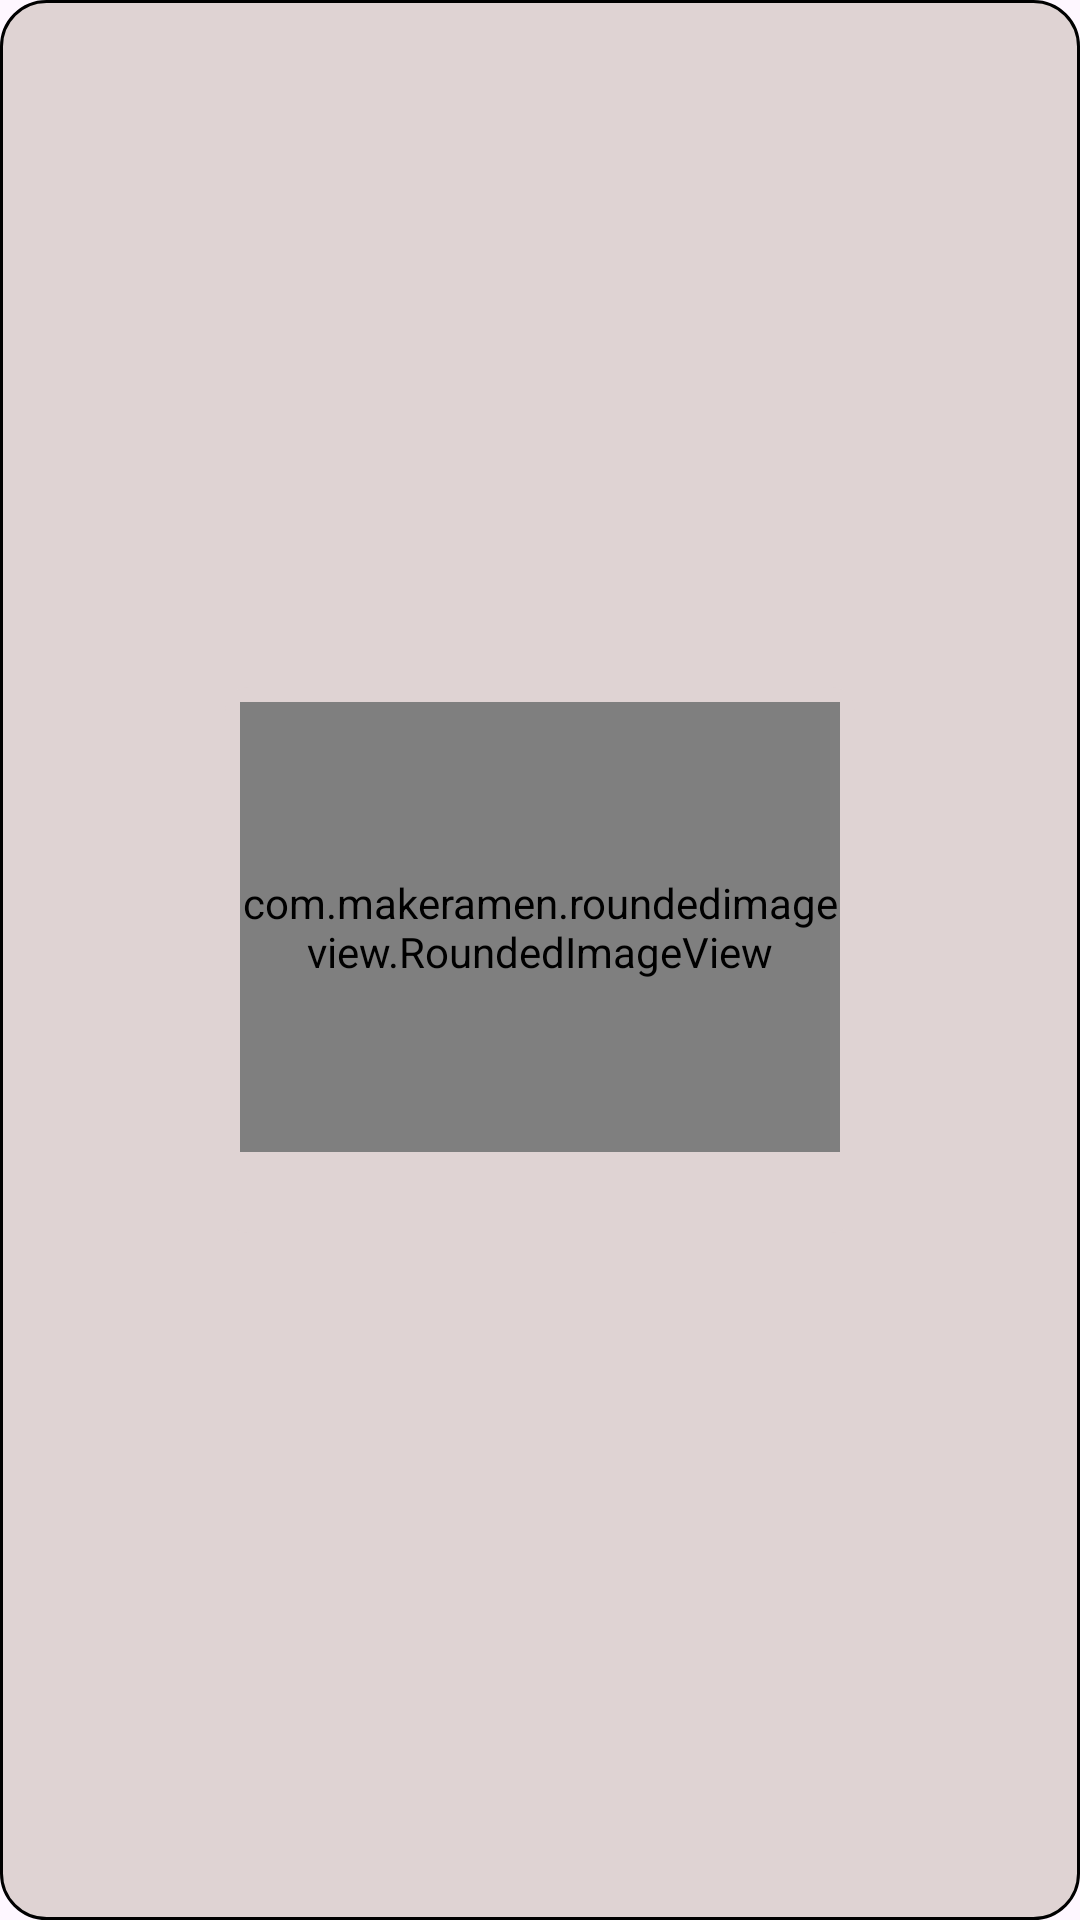

Write the Android layout XML for this screen, with the resource values it uses.
<!-- AndroidManifest.xml: application theme Theme.BTUNGDUNGMONAN -->
<!-- res/layout/dong_seafood.xml -->
<?xml version="1.0" encoding="utf-8"?>
<LinearLayout xmlns:android="http://schemas.android.com/apk/res/android"
    xmlns:app="http://schemas.android.com/apk/res-auto"
    android:layout_width="wrap_content"
    android:layout_height="wrap_content"
    android:background="@drawable/bcr_rcl"
    android:gravity="center"
    android:layout_marginLeft="10dp"
    android:orientation="vertical">


        <LinearLayout
            android:layout_width="wrap_content"
            android:orientation="vertical"
            android:layout_margin="10dp"
            android:background="@drawable/background_rcl_item"
            android:layout_height="wrap_content">
                <com.makeramen.roundedimageview.RoundedImageView
                    android:layout_marginLeft="5dp"
                    android:layout_marginTop="5dp"
                    android:layout_marginRight="5dp"
                    android:id="@+id/imgSeafood"
                    app:riv_corner_radius="20dp"
                    app:riv_border_color="#E69489"
                    app:riv_border_width="1.5dp"
                    android:layout_width="200dp"
                    android:layout_height="150dp"
                    android:scaleType="centerCrop" />
                <TextView
                    android:layout_width="match_parent"
                    android:layout_height="wrap_content"
                    android:id="@+id/tvSeafood"
                    android:gravity="center"
                    android:textSize="20sp"
                    android:layout_alignBottom="@id/imgSeafood"
                    android:textStyle="bold"
                    android:textColor="@color/black" />
        </LinearLayout>
    


</LinearLayout>
<!-- resources referenced by this layout -->
<resources>
  <!-- drawable background_rcl_item (drawable) -->
  <selector xmlns:android="http://schemas.android.com/apk/res/android">
      <item android:state_pressed="true">
          <shape>
              <solid android:color="#2A7468" /> //MÀU NỀN KHI CHƯA CLICK VÀO ITEM RCL
              <corners android:radius="8dp" /> 
          </shape>
      </item>
      <item>
          <shape>
              <solid android:color="#DFD3D3" /> // MÀU NỀN KHI CLICK VÀO ITEM RCL
              <corners android:radius="8dp" /> 
          </shape>
      </item>
  </selector>
  <!-- drawable bcr_rcl (drawable) -->
  <?xml version="1.0" encoding="utf-8"?>
  <shape xmlns:android="http://schemas.android.com/apk/res/android" android:shape="rectangle">
      <solid android:color="#DFD3D3"/>
      <corners android:radius="15dp"/>
      <stroke  android:width="1dp"
          android:color="@color/black"/>
  
  </shape>
  <style name="Theme.BTUNGDUNGMONAN" parent="Base.Theme.BTUNGDUNGMONAN" />
  <style name="Base.Theme.BTUNGDUNGMONAN" parent="Theme.Material3.DayNight.NoActionBar">
          
          
  
      </style>
  <!-- not gathered from this repository: default colours our renderer supplied (Android Studio template values) -->
  <color name="black">#FF000000</color>
</resources>
